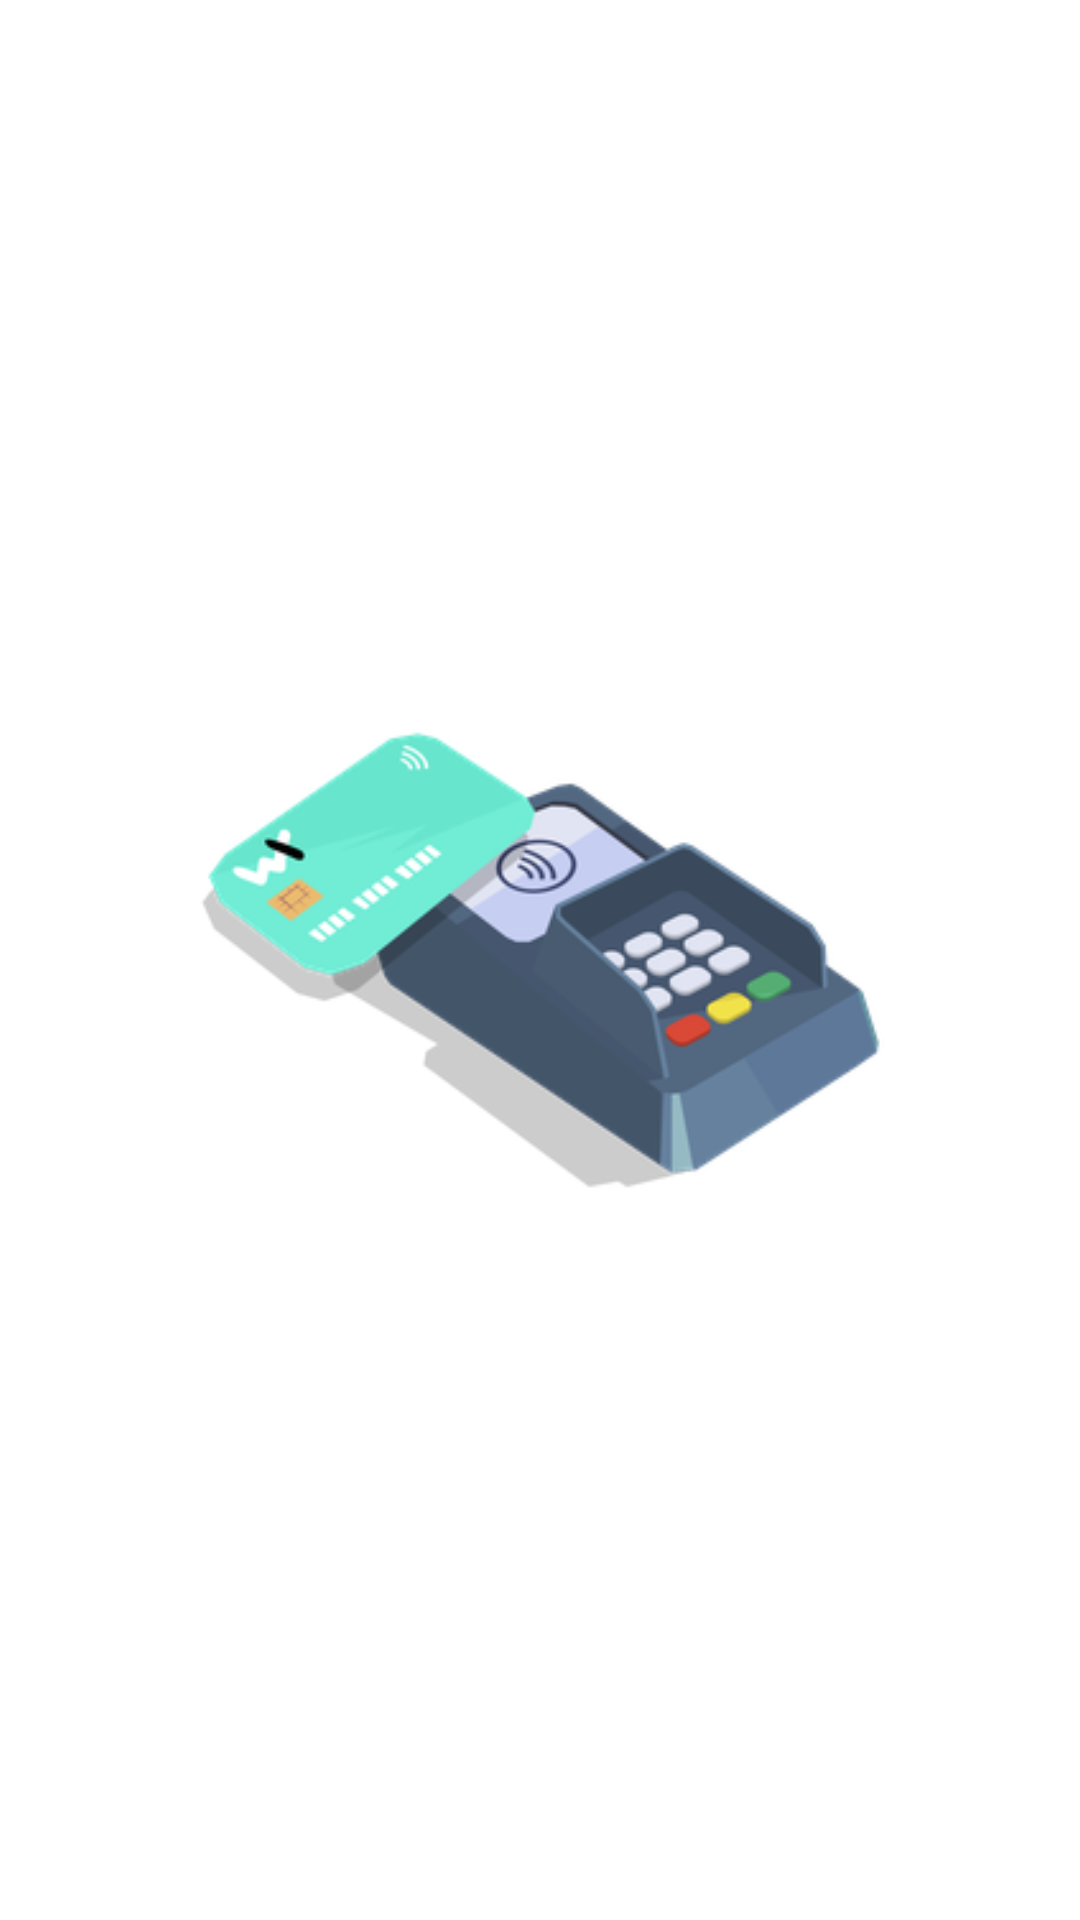

Android layout source for this screen:
<!-- AndroidManifest.xml: application theme Theme.ATM -->
<!-- res/layout/activity_splash.xml -->
<?xml version="1.0" encoding="utf-8"?>
<RelativeLayout
    xmlns:android="http://schemas.android.com/apk/res/android"
    xmlns:app="http://schemas.android.com/apk/res-auto"
    xmlns:tools="http://schemas.android.com/tools"
    android:layout_width="match_parent"
    android:layout_height="match_parent"
    tools:context=".Splash"
    android:background="#FFFFFF">

    <ImageView
        android:id="@+id/card"
        android:layout_width="340dp"
        android:layout_height="340dp"
        android:layout_centerInParent="true"
        android:src="@drawable/credit1" />





</RelativeLayout>
<!-- resources referenced by this layout -->
<resources>
  <!-- drawable credit1: png bitmap (drawable, 35055 bytes) -->
  <style name="Theme.ATM" parent="Theme.MaterialComponents.DayNight.NoActionBar">
          
          <item name="colorPrimary">#FDD835</item>
          <item name="colorPrimaryVariant">@color/purple_700</item>
          <item name="colorOnPrimary">@color/white</item>
          
          <item name="colorSecondary">@color/teal_200</item>
          <item name="colorSecondaryVariant">@color/teal_700</item>
          <item name="colorOnSecondary">@color/black</item>
          
          <item name="android:statusBarColor" tools:targetApi="l">?attr/colorPrimaryVariant</item>
          
  
      </style>
  <color name="purple_700">#2B2E2C</color>
  <color name="white">#FFFFFFFF</color>
  <color name="teal_200">#FF03DAC5</color>
  <color name="teal_700">#FF018786</color>
  <color name="black">#FF000000</color>
</resources>
